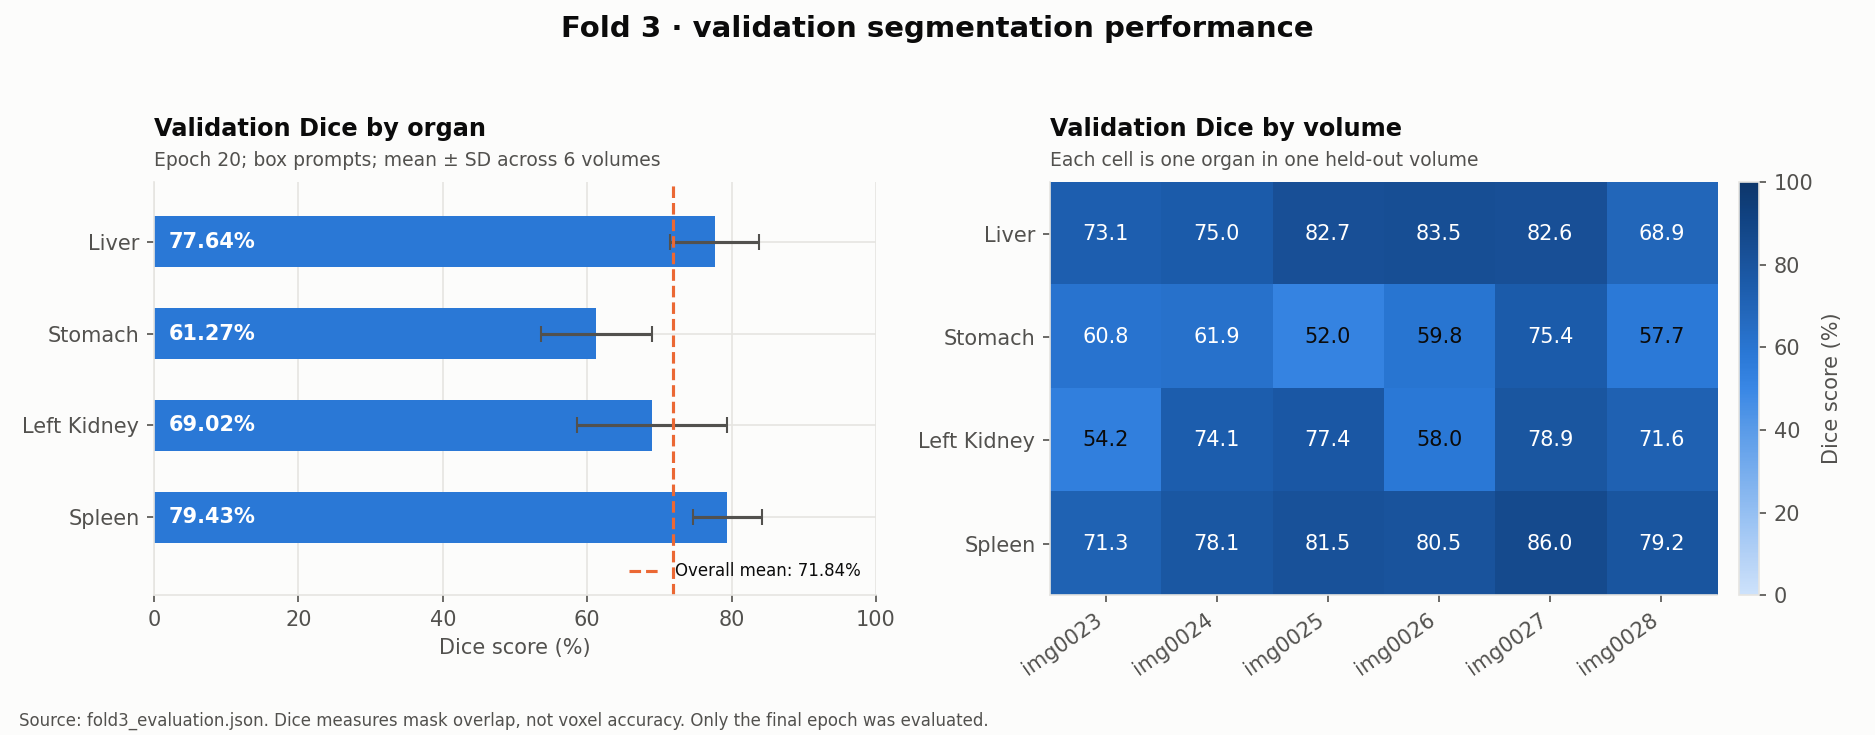

The file beside this chart, header and first rows:
organ, volume, dice
Liver, img0023, 0.7311
Liver, img0024, 0.7504
Liver, img0025, 0.8274
Liver, img0026, 0.8351
Liver, img0027, 0.8256
Liver, img0028, 0.6887
Stomach, img0023, 0.6085
Stomach, img0024, 0.6188
Stomach, img0025, 0.5203
Stomach, img0026, 0.5983
Stomach, img0027, 0.7535
Stomach, img0028, 0.5767
Left Kidney, img0023, 0.5422
Left Kidney, img0024, 0.7407
Left Kidney, img0025, 0.7735
Left Kidney, img0026, 0.5798
Left Kidney, img0027, 0.7887
Left Kidney, img0028, 0.7162
Spleen, img0023, 0.7134
Spleen, img0024, 0.7812
Spleen, img0025, 0.8146
Spleen, img0026, 0.8047
Spleen, img0027, 0.8601
Spleen, img0028, 0.7916
